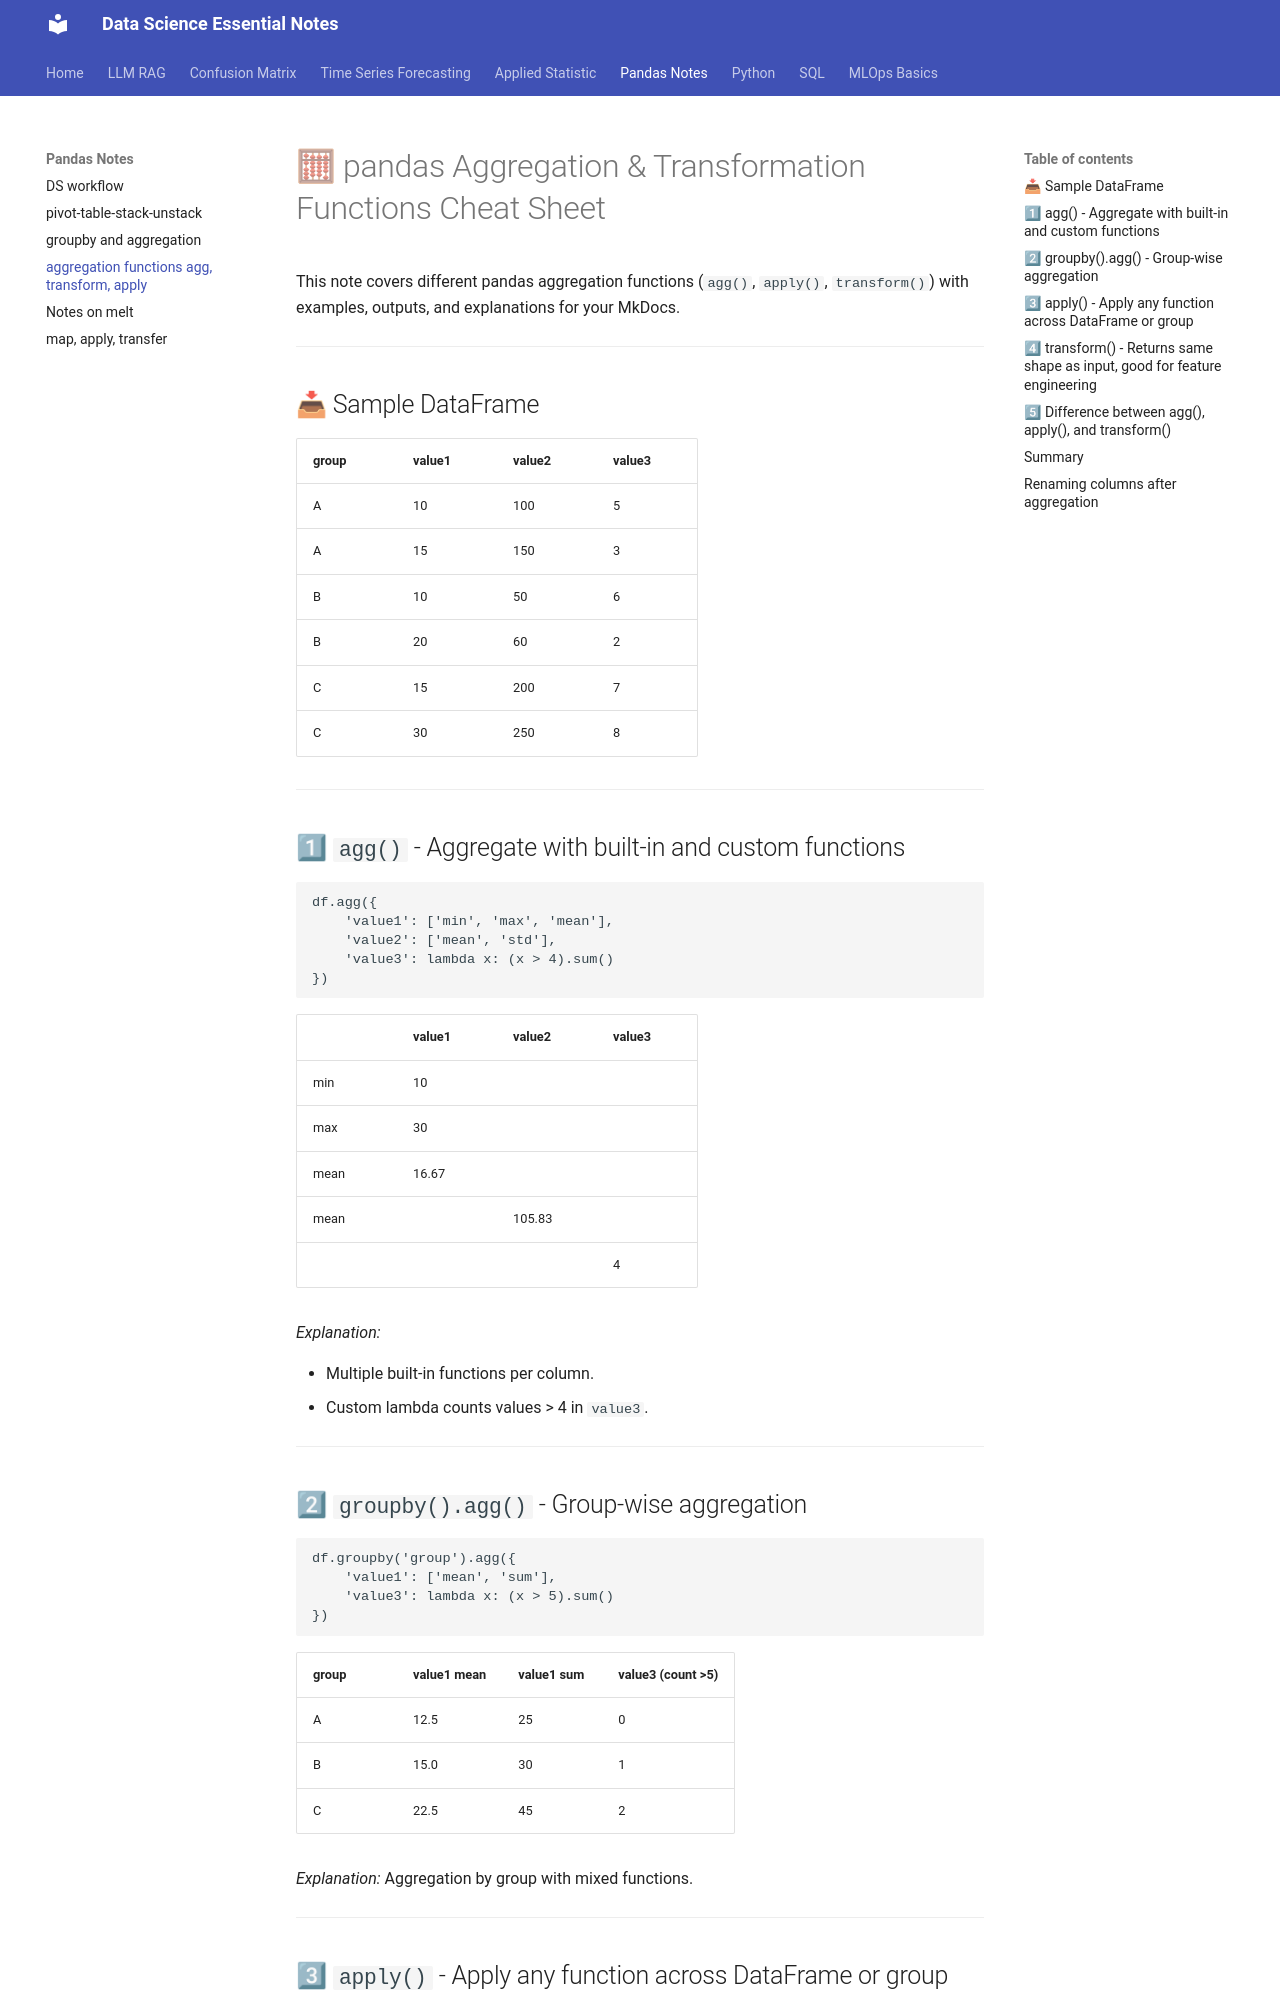

repository: EliasReaz/datascience-notes · page: pandas_manipulation/types_of_aggregation/index.html · generator: mkdocs

# 🧮 pandas Aggregation & Transformation Functions Cheat Sheet

This note covers different pandas aggregation functions (`agg()`, `apply()`, `transform()`) with examples, outputs, and explanations for your MkDocs.

---

## 📥 Sample DataFrame

| group | value1 | value2 | value3 |
| ----- | ------ | ------ | ------ |
| A     | 10     | 100    | 5      |
| A     | 15     | 150    | 3      |
| B     | 10     | 50     | 6      |
| B     | 20     | 60     | 2      |
| C     | 15     | 200    | 7      |
| C     | 30     | 250    | 8      |

---

## 1⃣ `agg()` - Aggregate with built-in and custom functions

```python
df.agg({
    'value1': ['min', 'max', 'mean'],
    'value2': ['mean', 'std'],
    'value3': lambda x: (x > 4).sum()
})
```

|          | value1 | value2 | value3 |
| -------- | ------ | ------ | ------ |
| min      | 10     |        |        |
| max      | 30     |        |        |
| mean     | 16.67  |        |        |
| mean     |        | 105.83 |        |
| <lambda> |        |        | 4      |

*Explanation:*

* Multiple built-in functions per column.
* Custom lambda counts values > 4 in `value3`.

---

## 2⃣ `groupby().agg()` - Group-wise aggregation

```python
df.groupby('group').agg({
    'value1': ['mean', 'sum'],
    'value3': lambda x: (x > 5).sum()
})
```

| group | value1 mean | value1 sum | value3 (count >5) |
| ----- | ----------- | ---------- | ----------------- |
| A     | 12.5        | 25         | 0                 |
| B     | 15.0        | 30         | 1                 |
| C     | 22.5        | 45         | 2                 |

*Explanation:*
Aggregation by group with mixed functions.

---
